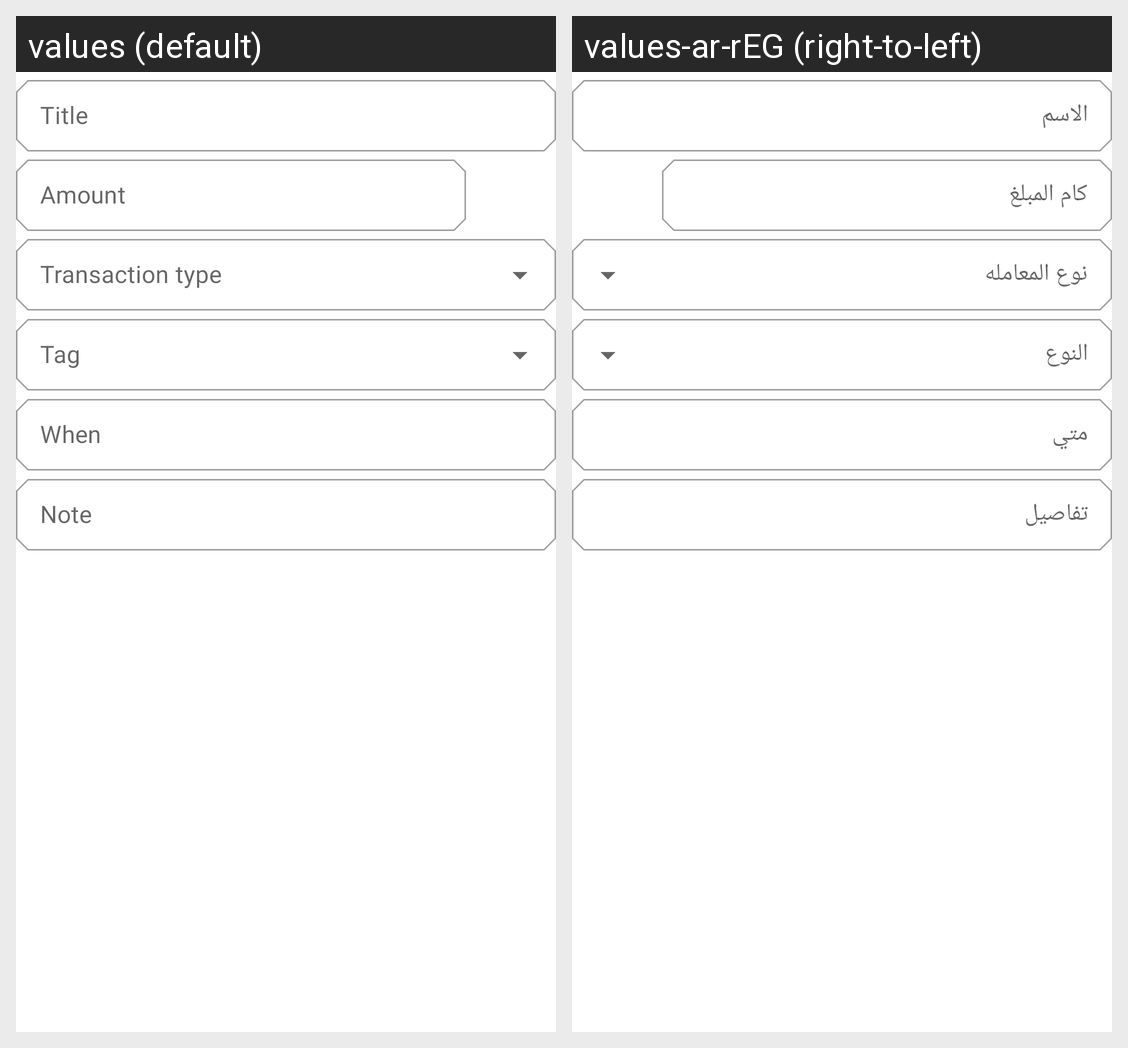

This grid shows one Android layout under two languages. Give, for every string resource on the screen, its name, the default text and each shown locale's text.
Android screen res/layout/content_add_transaction_layout.xml rendered under 2 locales, left to right: values (default), values-ar-rEG (right-to-left). Device: Nexus 5 (rendered at 1080×1920; each locale shown at half size, 540×960, under a caption strip naming it); theme Theme.BudgetTracker.
Strings drawn on this screen, with the default value and each locale's value (text and hints the layout hard-codes, and strings that could not be matched under every locale, appear in the picture but are not listed):

text_title
  values: Title
  values-ar-rEG: الاسم

text_expense_amount
  values: Amount
  values-ar-rEG: كام المبلغ

text_expense_when
  values: When
  values-ar-rEG: متي

text_expense_note
  values: Note
  values-ar-rEG: تفاصيل
